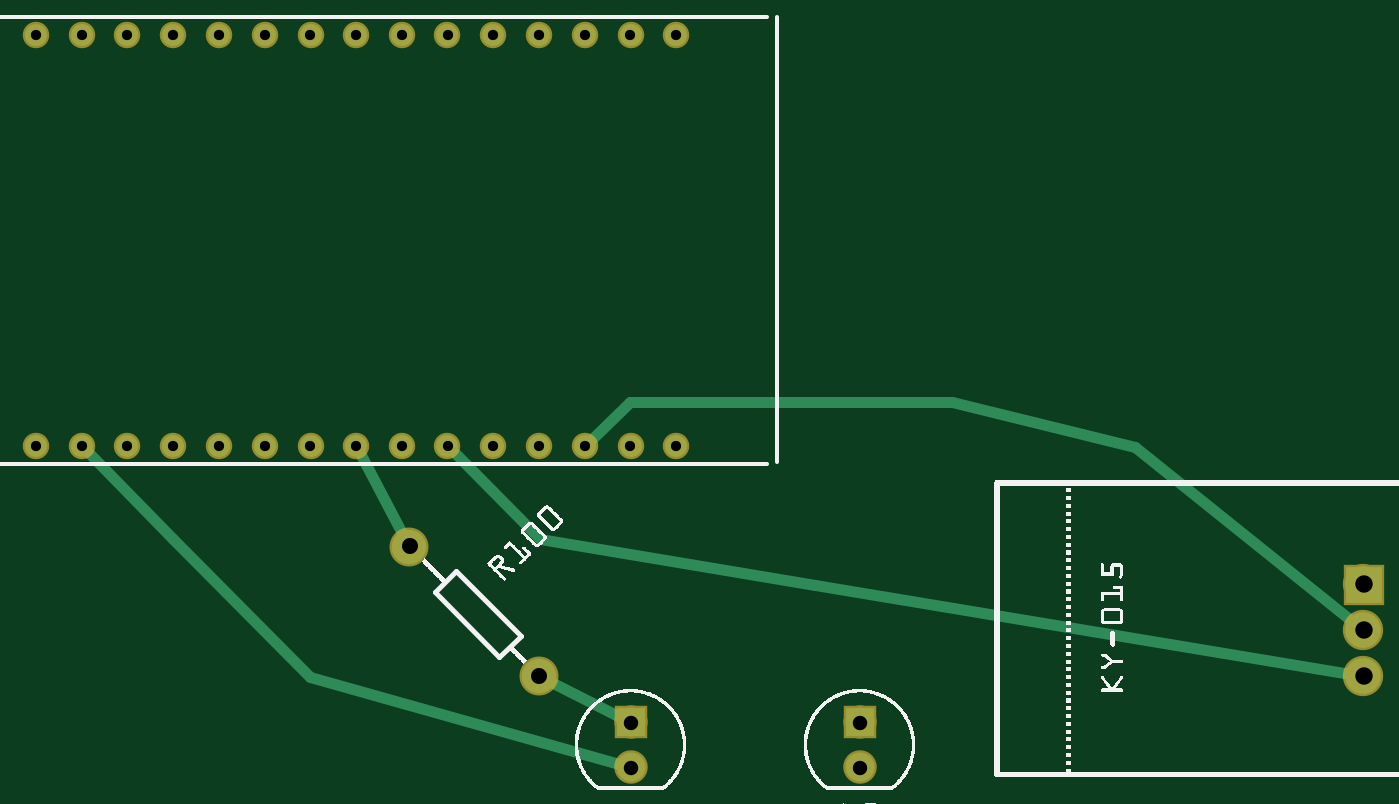
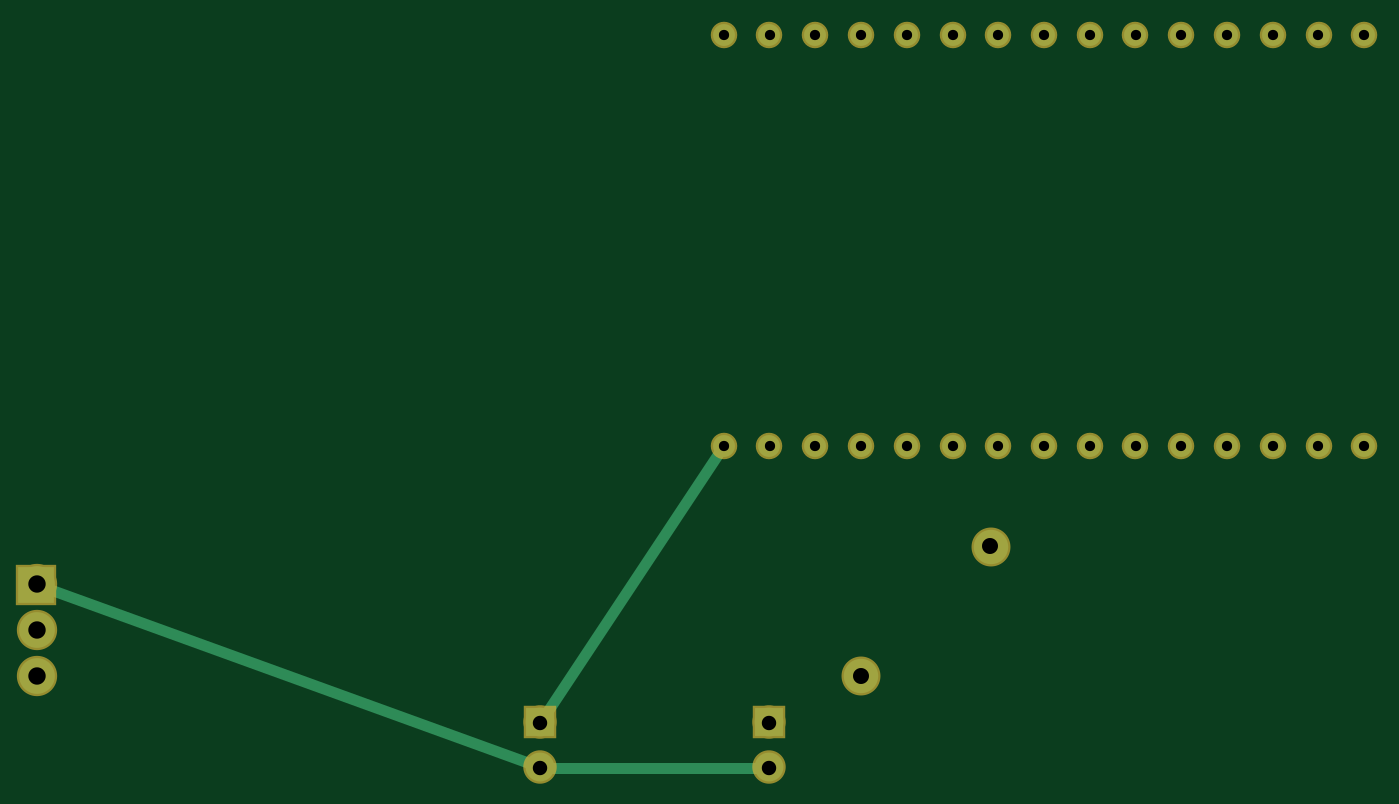
Circuit board: 6 layer files. Board 73.6 x 40.6 mm.
- bottom_copper: new_copperBottom.gbl (1147 bytes)
- top_copper: new_copperTop.gtl (1456 bytes)
- drill: new_drill.txt (750 bytes)
- bottom_mask: new_maskBottom.gbs (1016 bytes)
- top_mask: new_maskTop.gts (1016 bytes)
- top_silk: new_silkTop.gto (281636 bytes)

=== bottom_copper: new_copperBottom.gbl ===
G04 MADE WITH FRITZING*
G04 WWW.FRITZING.ORG*
G04 DOUBLE SIDED*
G04 HOLES PLATED*
G04 CONTOUR ON CENTER OF CONTOUR VECTOR*
%ASAXBY*%
%FSLAX23Y23*%
%MOIN*%
%OFA0B0*%
%SFA1.0B1.0*%
%ADD10C,0.047859*%
%ADD11C,0.062992*%
%ADD12C,0.075000*%
%ADD13C,0.078000*%
%ADD14R,0.062992X0.062992*%
%ADD15R,0.078000X0.078000*%
%ADD16C,0.024000*%
%LNCOPPER0*%
G90*
G70*
G54D10*
X1478Y2099D03*
X1677Y2996D03*
X1578Y2996D03*
X1478Y2996D03*
X1378Y2996D03*
X1278Y2996D03*
X1578Y2099D03*
X1677Y2099D03*
X1378Y2099D03*
X1178Y2996D03*
X1078Y2996D03*
X978Y2996D03*
X879Y2996D03*
X779Y2996D03*
X679Y2996D03*
X579Y2996D03*
X479Y2996D03*
X379Y2996D03*
X280Y2996D03*
X978Y2099D03*
X879Y2099D03*
X779Y2099D03*
X679Y2099D03*
X579Y2099D03*
X479Y2099D03*
X379Y2099D03*
X280Y2099D03*
X1278Y2099D03*
X1178Y2099D03*
X1078Y2099D03*
G54D11*
X2078Y1495D03*
X2078Y1397D03*
X1578Y1495D03*
X1578Y1397D03*
G54D12*
X1095Y1879D03*
X1378Y1596D03*
G54D13*
X3178Y1596D03*
X3178Y1697D03*
X3178Y1797D03*
G54D14*
X2078Y1495D03*
X1578Y1495D03*
G54D15*
X3179Y1796D03*
G54D16*
X1605Y1396D02*
X2051Y1396D01*
D02*
X2104Y1406D02*
X3150Y1786D01*
D02*
X1690Y2081D02*
X2063Y1517D01*
G04 End of Copper0*
M02*
=== top_copper: new_copperTop.gtl ===
G04 MADE WITH FRITZING*
G04 WWW.FRITZING.ORG*
G04 DOUBLE SIDED*
G04 HOLES PLATED*
G04 CONTOUR ON CENTER OF CONTOUR VECTOR*
%ASAXBY*%
%FSLAX23Y23*%
%MOIN*%
%OFA0B0*%
%SFA1.0B1.0*%
%ADD10C,0.047859*%
%ADD11C,0.062992*%
%ADD12C,0.075000*%
%ADD13C,0.078000*%
%ADD14R,0.062992X0.062992*%
%ADD15R,0.078000X0.078000*%
%ADD16C,0.024000*%
%LNCOPPER1*%
G90*
G70*
G54D10*
X1478Y2099D03*
X1677Y2996D03*
X1578Y2996D03*
X1478Y2996D03*
X1378Y2996D03*
X1278Y2996D03*
X1578Y2099D03*
X1677Y2099D03*
X1378Y2099D03*
X1178Y2996D03*
X1078Y2996D03*
X978Y2996D03*
X879Y2996D03*
X779Y2996D03*
X679Y2996D03*
X579Y2996D03*
X479Y2996D03*
X379Y2996D03*
X280Y2996D03*
X978Y2099D03*
X879Y2099D03*
X779Y2099D03*
X679Y2099D03*
X579Y2099D03*
X479Y2099D03*
X379Y2099D03*
X280Y2099D03*
X1278Y2099D03*
X1178Y2099D03*
X1078Y2099D03*
G54D11*
X2078Y1495D03*
X2078Y1397D03*
X1578Y1495D03*
X1578Y1397D03*
G54D12*
X1095Y1879D03*
X1378Y1596D03*
G54D13*
X3178Y1596D03*
X3178Y1697D03*
X3178Y1797D03*
G54D14*
X2078Y1495D03*
X1578Y1495D03*
G54D15*
X3179Y1796D03*
G54D16*
X989Y2079D02*
X1082Y1905D01*
D02*
X1404Y1584D02*
X1554Y1507D01*
D02*
X1494Y2115D02*
X1577Y2195D01*
D02*
X1577Y2195D02*
X2280Y2195D01*
D02*
X2679Y2096D02*
X3155Y1715D01*
D02*
X2280Y2195D02*
X2679Y2096D01*
D02*
X395Y2083D02*
X578Y1896D01*
D02*
X877Y1594D02*
X1552Y1404D01*
D02*
X578Y1896D02*
X877Y1594D01*
D02*
X3149Y1601D02*
X1980Y1796D01*
D02*
X1980Y1796D02*
X1379Y1895D01*
D02*
X1379Y1895D02*
X1194Y2083D01*
G04 End of Copper1*
M02*
=== drill: new_drill.txt ===
; NON-PLATED HOLES START AT T1
; THROUGH (PLATED) HOLES START AT T100
M48
INCH
T100C0.031497
T101C0.022334
T102C0.035000
T103C0.038000
%
T100
X020783Y013965
X015783Y014949
X020783Y014949
X015783Y013965
T101
X007787Y020991
X002795Y029964
X011781Y020991
X016774Y020991
X014777Y029964
X011781Y029964
X015775Y020991
X010783Y020991
X005790Y020991
X007787Y029964
X005790Y029964
X014777Y020991
X010783Y029964
X013778Y020991
X008786Y029964
X004792Y029964
X009784Y029964
X016774Y029964
X003793Y020991
X012780Y029964
X002795Y020991
X009784Y020991
X015775Y029964
X003793Y029964
X008786Y020991
X006789Y029964
X006789Y020991
X013778Y029964
X012780Y020991
X004792Y020991
T102
X010954Y018793
X013783Y015964
T103
X031783Y016965
X031783Y017965
X031783Y015960
T00
M30

=== bottom_mask: new_maskBottom.gbs ===
G04 MADE WITH FRITZING*
G04 WWW.FRITZING.ORG*
G04 DOUBLE SIDED*
G04 HOLES PLATED*
G04 CONTOUR ON CENTER OF CONTOUR VECTOR*
%ASAXBY*%
%FSLAX23Y23*%
%MOIN*%
%OFA0B0*%
%SFA1.0B1.0*%
%ADD10C,0.057829*%
%ADD11C,0.072992*%
%ADD12C,0.085000*%
%ADD13C,0.088000*%
%ADD14R,0.072992X0.072992*%
%ADD15R,0.088000X0.088000*%
%LNMASK0*%
G90*
G70*
G54D10*
X1478Y2099D03*
X1677Y2996D03*
X1578Y2996D03*
X1478Y2996D03*
X1378Y2996D03*
X1278Y2996D03*
X1578Y2099D03*
X1677Y2099D03*
X1378Y2099D03*
X1178Y2996D03*
X1078Y2996D03*
X978Y2996D03*
X879Y2996D03*
X779Y2996D03*
X679Y2996D03*
X579Y2996D03*
X479Y2996D03*
X379Y2996D03*
X280Y2996D03*
X978Y2099D03*
X879Y2099D03*
X779Y2099D03*
X679Y2099D03*
X579Y2099D03*
X479Y2099D03*
X379Y2099D03*
X280Y2099D03*
X1278Y2099D03*
X1178Y2099D03*
X1078Y2099D03*
G54D11*
X2078Y1495D03*
X2078Y1397D03*
X1578Y1495D03*
X1578Y1397D03*
G54D12*
X1095Y1879D03*
X1378Y1596D03*
G54D13*
X3178Y1596D03*
X3178Y1697D03*
X3178Y1797D03*
G54D14*
X2078Y1495D03*
X1578Y1495D03*
G54D15*
X3179Y1796D03*
G04 End of Mask0*
M02*
=== top_mask: new_maskTop.gts ===
G04 MADE WITH FRITZING*
G04 WWW.FRITZING.ORG*
G04 DOUBLE SIDED*
G04 HOLES PLATED*
G04 CONTOUR ON CENTER OF CONTOUR VECTOR*
%ASAXBY*%
%FSLAX23Y23*%
%MOIN*%
%OFA0B0*%
%SFA1.0B1.0*%
%ADD10C,0.057829*%
%ADD11C,0.072992*%
%ADD12C,0.085000*%
%ADD13C,0.088000*%
%ADD14R,0.072992X0.072992*%
%ADD15R,0.088000X0.088000*%
%LNMASK1*%
G90*
G70*
G54D10*
X1478Y2099D03*
X1677Y2996D03*
X1578Y2996D03*
X1478Y2996D03*
X1378Y2996D03*
X1278Y2996D03*
X1578Y2099D03*
X1677Y2099D03*
X1378Y2099D03*
X1178Y2996D03*
X1078Y2996D03*
X978Y2996D03*
X879Y2996D03*
X779Y2996D03*
X679Y2996D03*
X579Y2996D03*
X479Y2996D03*
X379Y2996D03*
X280Y2996D03*
X978Y2099D03*
X879Y2099D03*
X779Y2099D03*
X679Y2099D03*
X579Y2099D03*
X479Y2099D03*
X379Y2099D03*
X280Y2099D03*
X1278Y2099D03*
X1178Y2099D03*
X1078Y2099D03*
G54D11*
X2078Y1495D03*
X2078Y1397D03*
X1578Y1495D03*
X1578Y1397D03*
G54D12*
X1095Y1879D03*
X1378Y1596D03*
G54D13*
X3178Y1596D03*
X3178Y1697D03*
X3178Y1797D03*
G54D14*
X2078Y1495D03*
X1578Y1495D03*
G54D15*
X3179Y1796D03*
G04 End of Mask1*
M02*
=== top_silk: new_silkTop.gto (281636 bytes, source omitted) ===
